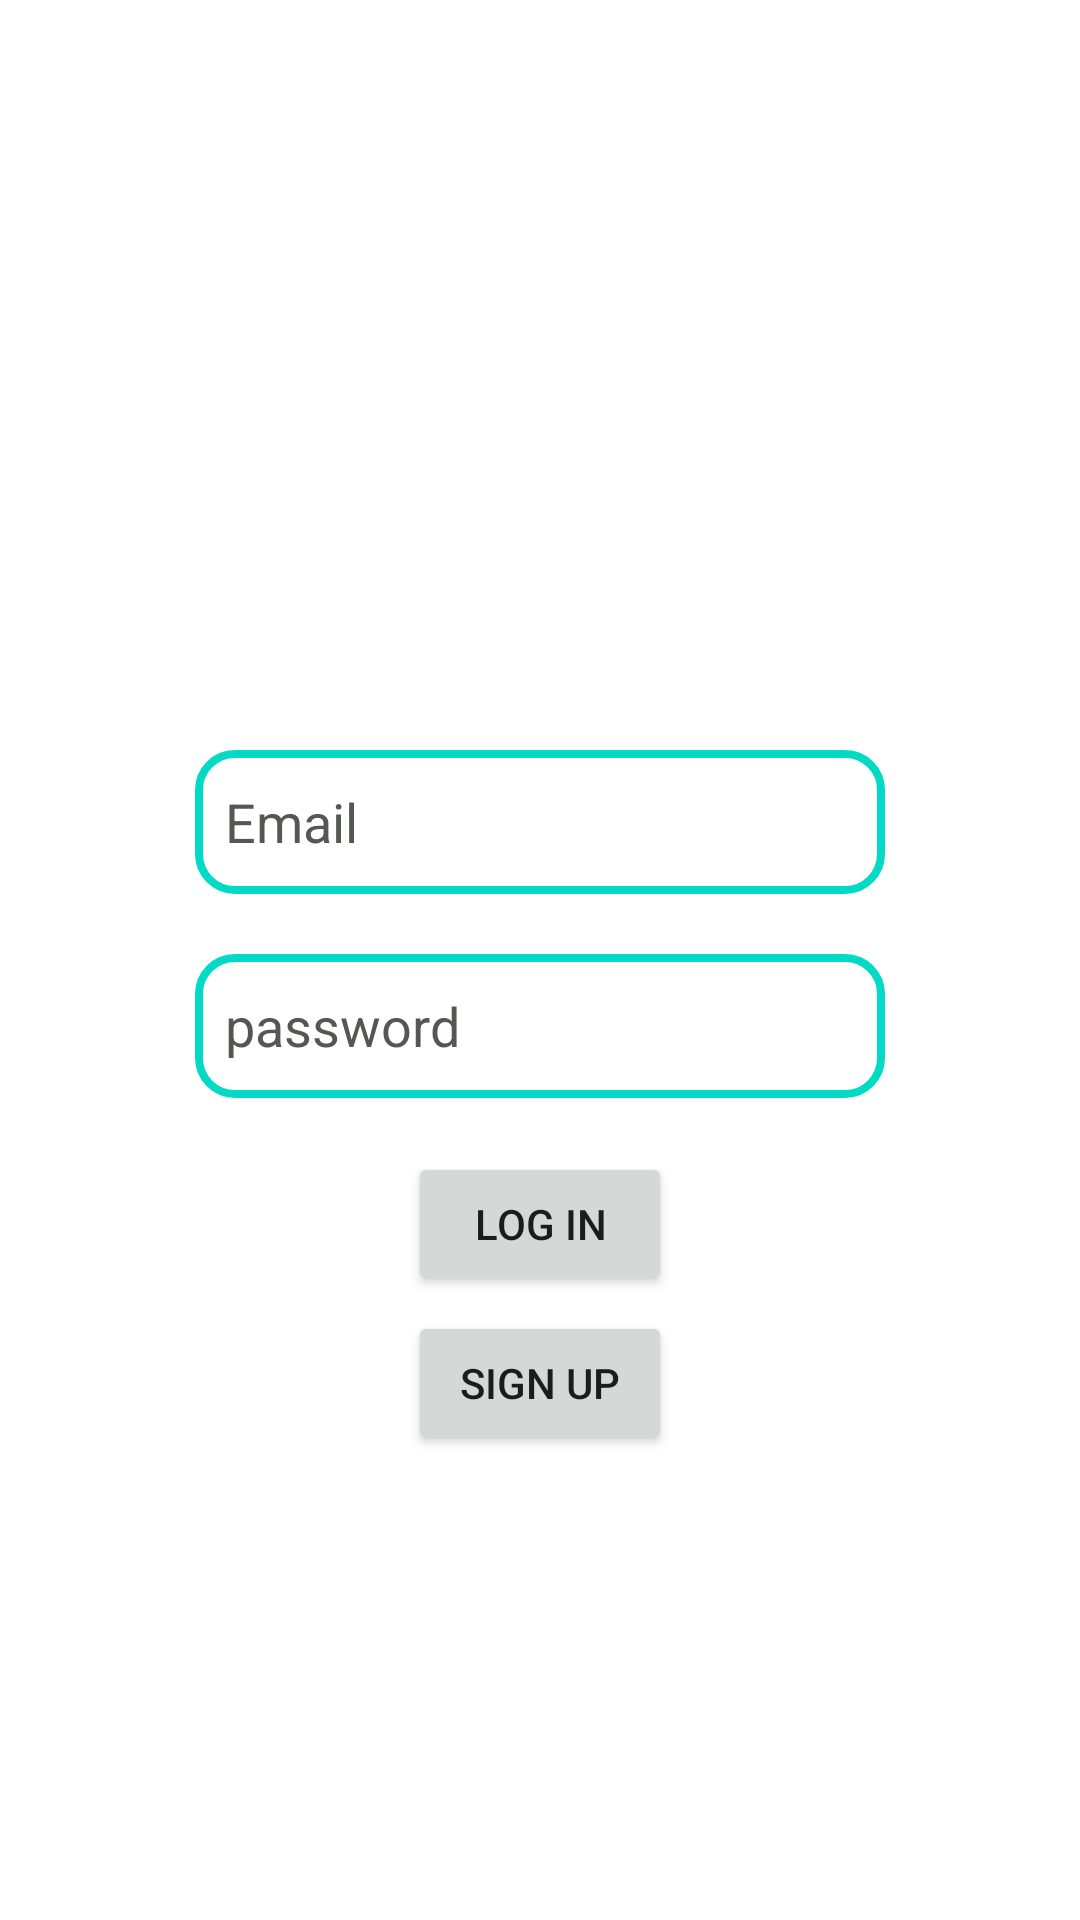

This screen was rendered from an Android layout file. Write that file and the resources it references.
<!-- AndroidManifest.xml: application theme Theme.Chat -->
<!-- res/layout/activity_login.xml -->
<?xml version="1.0" encoding="utf-8"?>
<androidx.constraintlayout.widget.ConstraintLayout
    xmlns:android="http://schemas.android.com/apk/res/android"
    xmlns:tools="http://schemas.android.com/tools"
    xmlns:app="http://schemas.android.com/apk/res-auto"
    android:layout_width="match_parent"
    android:layout_height="match_parent"
    android:background="@drawable/bg1"
    tools:context=".Login">


    <EditText
        android:id="@+id/email"
        android:layout_width="match_parent"
        android:layout_height="wrap_content"
        android:layout_marginHorizontal="65dp"
        android:layout_marginTop="250dp"

        android:hint="Email"
        android:padding="10dp"
        app:layout_constraintEnd_toEndOf="parent"
        app:layout_constraintStart_toStartOf="parent"
        app:layout_constraintTop_toTopOf="parent"
        android:background="@drawable/edtbg"
        android:minHeight="48dp"
        android:textColor="@color/black"
        android:textColorHint="#545754" />

    <EditText
        android:id="@+id/password"
        android:layout_width="match_parent"
        android:layout_height="wrap_content"
        android:layout_marginHorizontal="65dp"
        android:layout_marginTop="20dp"
        android:background="@drawable/edtbg"
        android:hint="password"
        android:inputType="textPassword"
        android:minHeight="48dp"
        android:padding="10dp"


        android:textColor="@color/black"
        android:textColorHint="#545754"
        app:layout_constraintTop_toBottomOf="@id/email"
        tools:layout_editor_absoluteX="80dp" />

    <Button
        android:layout_width="wrap_content"
        android:layout_height="wrap_content"
        app:layout_constraintEnd_toEndOf="parent"
        app:layout_constraintStart_toStartOf="parent"
        app:layout_constraintTop_toBottomOf="@id/password"

        android:layout_marginTop="18dp"
        android:text="Log in"
        android:id="@+id/btlogin"


        ></Button>
    <Button
        android:layout_width="wrap_content"
        android:layout_height="wrap_content"
        app:layout_constraintEnd_toEndOf="parent"
        app:layout_constraintStart_toStartOf="parent"
        app:layout_constraintTop_toBottomOf="@id/btlogin"

        android:layout_marginTop="5dp"
        android:text="Sign up"
        android:id="@+id/btsignup"


        ></Button>

    <TextView
        android:layout_width="wrap_content"
        android:layout_height="wrap_content"
        app:layout_constraintEnd_toEndOf="parent"
        app:layout_constraintStart_toStartOf="parent"
        app:layout_constraintTop_toBottomOf="@id/btsignup"
        android:text="https://github.com/iammeraghu"
        android:textColor="#F1F1F1"
        android:layout_marginTop="220dp"
        android:textSize="20dp">

    </TextView>


</androidx.constraintlayout.widget.ConstraintLayout>
<!-- resources referenced by this layout -->
<resources>
  <!-- drawable edtbg (drawable) -->
  <?xml version="1.0" encoding="utf-8"?>
  <shape xmlns:android="http://schemas.android.com/apk/res/android">
      <corners android:radius="12dp">
  
      </corners>
      <stroke android:color="@color/teal_200" android:width="2.5dp"></stroke>
  </shape>
  <style name="Theme.Chat" parent="Theme.MaterialComponents.DayNight.DarkActionBar">
          
          <item name="colorPrimary">@color/purple_500</item>
          <item name="colorPrimaryVariant">@color/purple_700</item>
          <item name="colorOnPrimary">@color/white</item>
          
          <item name="colorSecondary">@color/teal_200</item>
          <item name="colorSecondaryVariant">@color/teal_700</item>
          <item name="colorOnSecondary">@color/black</item>
          
          <item name="android:statusBarColor">?attr/colorPrimaryVariant</item>
          
      </style>
  <!-- not gathered from this repository: default colours our renderer supplied (Android Studio template values) -->
  <color name="purple_500">#FF6200EE</color>
  <color name="purple_700">#FF3700B3</color>
  <color name="teal_200">#FF03DAC5</color>
  <color name="teal_700">#FF018786</color>
  <color name="black">#FF000000</color>
  <color name="white">#FFFFFFFF</color>
</resources>
